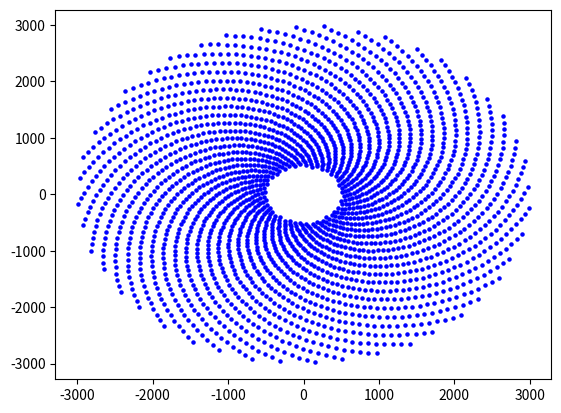

This figure's Python source: (Note: this script raises an exception after producing the figure.)
from math import *
import numpy as np
import matplotlib.pyplot as plt

#prime whether or not
def check(num) :
	count = int(sqrt(num)) + 1;
	for x in xrange(2,count):
		if (num % x == 0):
			return True
	return False

tal = 3000
# plot all natural number in 500 - tal
M = np.linspace(500, tal, tal - 500,endpoint=True)
# plt.figure(figsize=(8,6), dpi=100)
X = np.sin(M) * M
Y = np.cos(M) * M
plt.scatter(Y,X,5, color = 'blue', marker = 'o')

# plot prime number in 500 - tal
M_ = []
for x in xrange(500, tal):
	if (not check(x)):
		M_.append(x)
Y_ = np.sin(M_) * M_
X_ = np.cos(M_) * M_
plt.scatter(Y_,X_,5, color = 'red', marker = 'o')

plt.show()